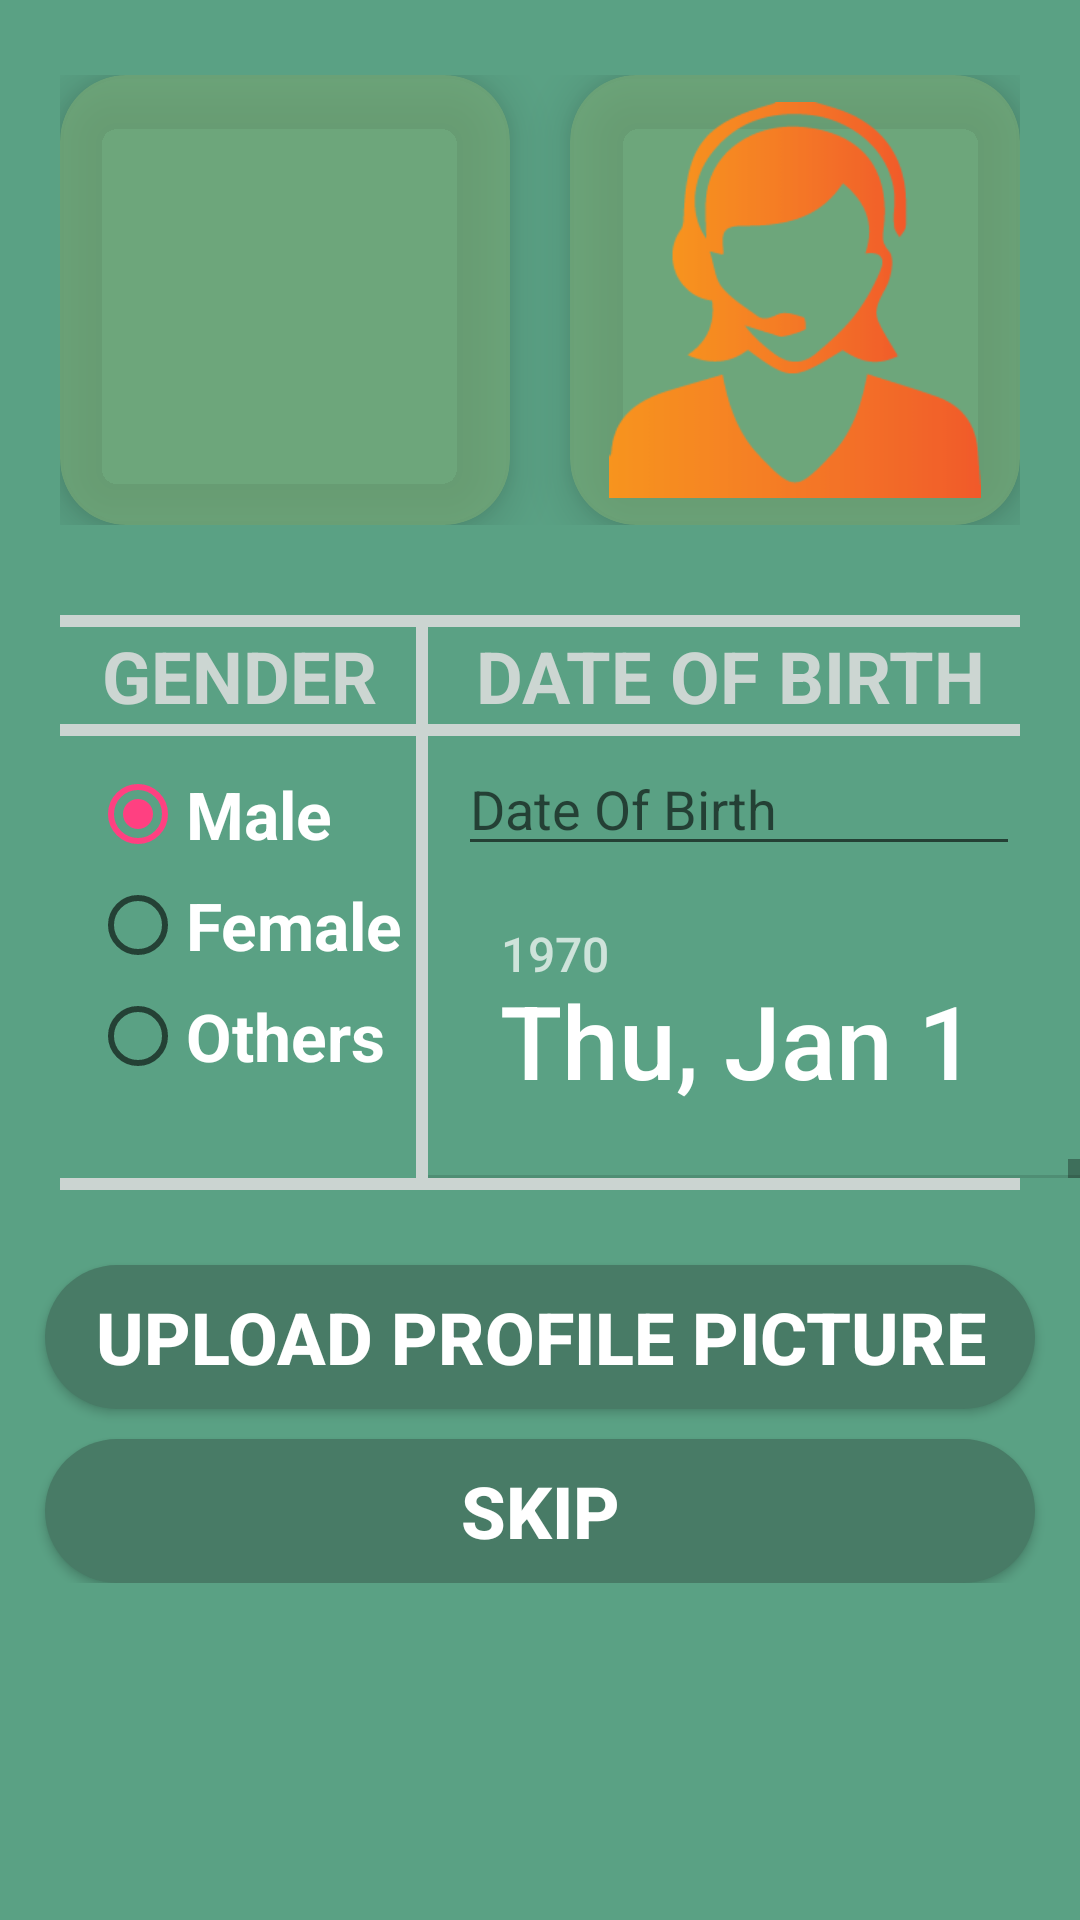

Reconstruct the res/layout file that produces this screen, plus the resources it refers to.
<!-- AndroidManifest.xml: application theme AppTheme1 -->
<!-- res/layout/uploaduserimage.xml -->
<?xml version="1.0" encoding="utf-8"?>
<ScrollView xmlns:android="http://schemas.android.com/apk/res/android"
    android:layout_width="match_parent"
    android:layout_height="match_parent"
    xmlns:tools="http://schemas.android.com/tools"
    android:orientation="vertical"
    tools:context=".Activities.UploadImage"
    xmlns:app="http://schemas.android.com/apk/res-auto"
    android:background="@color/colorPrimary1">
<LinearLayout
    android:layout_width="match_parent"
    android:layout_height="match_parent"
    android:orientation="vertical"
   >
    <LinearLayout
        android:layout_width="match_parent"
        android:layout_height="wrap_content"
        android:gravity="center"
        android:orientation="horizontal"
        android:paddingTop="25dp">
        <RelativeLayout
            android:layout_width="wrap_content"
            android:layout_height="wrap_content">
        <android.support.v7.widget.CardView
            android:layout_width="wrap_content"
            android:layout_height="wrap_content"
            android:layout_marginRight="10dp"
            android:id="@+id/cardmale"
            app:cardBackgroundColor="#a7a7"
            app:cardElevation="10dp"
            app:contentPadding="5dp"
            app:cardCornerRadius="22dp">
    <ImageView
        android:layout_width="140dp"
        android:layout_height="140dp"
        android:id="@+id/maleIV"
        android:src="@drawable/male"
        android:padding="4dp"
      />
        </android.support.v7.widget.CardView>
            <android.support.v7.widget.CardView
                android:layout_width="wrap_content"
                android:layout_height="wrap_content"
                android:visibility="invisible"
                android:layout_centerInParent="true"
                android:id="@+id/cardothers"
                app:cardBackgroundColor="#a7a7"
                app:cardElevation="10dp"
                app:contentPadding="5dp"
                app:cardCornerRadius="22dp">
                <ImageView
                    android:layout_width="140dp"
                    android:layout_height="140dp"
                    android:id="@+id/otherIV"
                    android:src="@drawable/others"
                    android:padding="4dp"
                    />
            </android.support.v7.widget.CardView>
        <android.support.v7.widget.CardView
            android:layout_width="wrap_content"
            android:layout_height="wrap_content"
            android:id="@+id/cardfemale"
            android:layout_toRightOf="@id/cardmale"
            android:layout_marginLeft="10dp"
            app:cardBackgroundColor="#a7a7"
            app:cardElevation="10dp"
            app:contentPadding="5dp"
            app:cardCornerRadius="22dp">
            <ImageView
                android:layout_width="140dp"
                android:layout_height="140dp"
                android:id="@+id/femaleIV"
                android:src="@drawable/female"
                android:padding="4dp"
                />
        </android.support.v7.widget.CardView>
        </RelativeLayout>

    </LinearLayout>
    <View
        android:layout_width="match_parent"
        android:layout_height="4dp"
        android:layout_marginTop="30dp"
        android:layout_marginLeft="20dp"
        android:layout_marginRight="20dp"
        android:background="#dddd"/>
    <LinearLayout
        android:layout_width="match_parent"
        android:layout_height="wrap_content"
        android:layout_marginLeft="30dp"
        android:orientation="horizontal">
        <TextView
            android:layout_width="0dp"
            android:layout_weight="1"
            android:layout_height="wrap_content"
            android:text="GENDER"
            android:paddingLeft="4dp"
            android:textColor="#dddd"
            android:textStyle="bold"
            android:textSize="24sp"/>
        <View
            android:layout_width="4dp"
            android:layout_height="match_parent"
            android:background="#dddd"/>
        <TextView
            android:layout_width="0dp"
            android:layout_weight="2"
            android:layout_height="wrap_content"
            android:paddingLeft="16dp"
            android:text="Date Of Birth "
            android:textAllCaps="true"
            android:textColor="#dddd"
            android:textStyle="bold"
            android:textSize="24sp"/>
    </LinearLayout>
    <View
        android:layout_width="match_parent"
        android:layout_height="4dp"
        android:layout_marginLeft="20dp"
        android:layout_marginRight="20dp"
        android:background="#dddd"/>
    <LinearLayout
        android:layout_width="match_parent"
        android:layout_height="wrap_content"
        android:layout_marginLeft="30dp"
        android:orientation="horizontal">

    <RadioGroup
        android:layout_width="0dp"
        android:layout_weight="1"
        android:id="@+id/genderRG"
        android:layout_marginTop="10dp"
        android:layout_height="wrap_content"
        android:layout_marginBottom="4dp"
        android:theme="@style/AppTheme"
        android:orientation="vertical"
        android:tag="GENDER"
        >
        <RadioButton android:id="@+id/maleRB"
            android:layout_width="wrap_content"
            android:layout_height="wrap_content"
            android:text="Male"
            android:checked="true"
            android:textStyle="bold"
            android:textSize="22dp"
            android:textColor="#FFFF"
            />

        <RadioButton android:id="@+id/femaleRB"
            android:layout_width="wrap_content"
            android:layout_marginTop="5dp"
            android:layout_height="wrap_content"
            android:text="Female"
            android:textStyle="bold"
            android:textSize="22dp"
            android:textColor="#FFFF"
            />

        <RadioButton android:id="@+id/otherRB"
            android:layout_width="wrap_content"
            android:layout_marginTop="5dp"
            android:layout_height="wrap_content"
            android:text="Others"
            android:textStyle="bold"
            android:textSize="22dp"
            android:textColor="#FFFF"
            />

    </RadioGroup>
        <View
            android:layout_width="4dp"
            android:layout_height="match_parent"
            android:background="#dddd"/>
        <LinearLayout
            android:layout_width="0dp"
            android:orientation="vertical"
            android:layout_weight="2"
            android:layout_height="wrap_content">
            <EditText
                android:layout_marginTop="2dp"
                android:layout_marginLeft="10dp"
                android:id="@+id/dialogET"
                android:layout_marginRight="20dp"
                android:theme="@style/AppTheme"
                android:textIsSelectable="true"
                android:layout_width="match_parent"
                android:layout_height="wrap_content"
                android:hint="Date Of Birth"
                />
       <DatePicker
           android:layout_marginTop="4dp"
           android:id="@+id/datepickDP"
            android:layout_width="match_parent"
            android:layout_height="100dp"></DatePicker>

</LinearLayout>
    </LinearLayout>
    <View
        android:layout_width="match_parent"
        android:layout_height="4dp"
        android:layout_marginLeft="20dp"
        android:layout_marginRight="20dp"
        android:background="#dddd"/>
    <Button
     android:layout_width="330dp"
        android:layout_gravity="center"
        android:layout_marginTop="25dp"
        android:id="@+id/uploadBT"
        android:textColor="#FFFF"
        android:background="@drawable/buttonlog"
        android:text="UPLOAD PROFILE PICTURE"
        android:textStyle="bold"
        android:textSize="24sp"
     android:layout_height="wrap_content" />

    <Button
        android:layout_width="330dp"
        android:layout_gravity="center"
        android:textColor="#FFFF"
        android:id="@+id/skipBT"
        android:textStyle="bold"
        android:background="@drawable/buttonlog"
        android:layout_marginTop="10dp"
        android:text="SKIP"
        android:textSize="24sp"
        android:layout_height="wrap_content" />

</LinearLayout>
</ScrollView>
<!-- resources referenced by this layout -->
<resources>
  <color name="colorPrimary1">#5aa184</color>
  <!-- drawable buttonlog (drawable) -->
  <?xml version="1.0" encoding="utf-8"?>
  <selector xmlns:android="http://schemas.android.com/apk/res/android">
  
      <item android:drawable="@drawable/blog2" android:state_pressed="false" />
  
      <item android:drawable="@drawable/blog1" android:state_pressed="true" />
  </selector>
  <!-- drawable female: png bitmap (drawable, 8666 bytes) -->
  <!-- drawable others: png bitmap (drawable, 4165 bytes) -->
  <style name="AppTheme" parent="Theme.AppCompat.Light.DarkActionBar">
          
          <item name="colorPrimary">@color/colorPrimary</item>
          <item name="colorPrimaryDark">@color/colorPrimaryDark</item>
          <item name="colorAccent">@color/colorAccent</item>
      </style>
  <style name="AppTheme1" parent="Theme.AppCompat.Light.DarkActionBar">
          
          <item name="colorPrimary">@color/colorAccent1</item>
          <item name="colorPrimaryDark">@color/colorPrimaryDark1</item>
          <item name="colorAccent">@color/colorPrimary1</item>
      </style>
  <!-- drawable blog2 (drawable) -->
  <?xml version="1.0" encoding="utf-8"?>
  <layer-list xmlns:android="http://schemas.android.com/apk/res/android">
  
  
          <item>
              <shape android:shape="rectangle"
                  >
                  <solid android:color="@color/colorPrimaryDark1" />
                  <corners android:radius="30dp"/>
              </shape>
          </item>
  
  </layer-list>
  <!-- drawable blog1 (drawable) -->
  <?xml version="1.0" encoding="utf-8"?>
  <layer-list xmlns:android="http://schemas.android.com/apk/res/android">
  
      <item>
          <shape android:shape="rectangle"
              >
              <solid android:color="@color/colorButtonActive" />
              <corners android:radius="30dp"/>
          </shape>
      </item>
  </layer-list>
  <color name="colorPrimary">#3F51B5</color>
  <color name="colorPrimaryDark">#303F9F</color>
  <color name="colorAccent">#FF4081</color>
  <color name="colorAccent1">#2b644c</color>
  <color name="colorPrimaryDark1">#487b66</color>
  <color name="colorButtonActive">#1bea95</color>
</resources>
